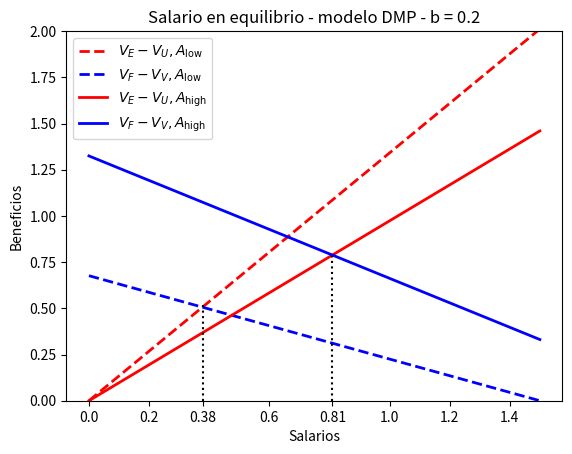

The matplotlib source for this figure:
import numpy as np
import matplotlib.pyplot as plt



# Variables conocidas
beta = 0.5
gamma = 1 - beta
K = 1
r = 0.04
b = 0.2
C = 1
L_barra = 100

# Funcion busca E de equilibrio
def E_eq(A):
    E = np.linspace(0, 99.99, num=100000)
    V = ( (b * E) / (K * (L_barra - E) )**beta )**(1/gamma)
    alpha = (b*E) / V
    a = (b*E) / (L_barra - E)
    Vv = (-C + ( alpha / (a + alpha + 2*b + 2*r)  ) * A)/r
    E_equilibrio = None
    for i, e in zip(r*Vv, E):
        if abs(i) <= 0.001:
            E_equilibrio = e
            break
    return E_equilibrio

##################################################
# SALARIOS con A low
##################################################
A_l = 1.5

# variable independiente w
w = np.linspace(0, 1.5, num=10000)

E_equilibrio_l = E_eq(A_l)

# Evaluamos en el equilibrio
V = ( (b * E_equilibrio_l) / (K * (L_barra - E_equilibrio_l) )**beta )**(1/gamma)
alpha = (b*E_equilibrio_l) / V
a = (b*E_equilibrio_l) / (L_barra - E_equilibrio_l)
w_l_eq = round(((a+b+r)*A_l)/(a+alpha+2*b+2*r), 3)

# var dependiente
VEVU_l = w/(a+b+r)
VFVV_l = (A_l-w)/(alpha+b+r)

# ploteamos
fig, ax = plt.subplots()
ax.plot(w, VEVU_l, color='red', linewidth=2, linestyle="--", label=r"$V_{E}-V_{U}, A_{\text{low}}$") 
ax.plot(w, VFVV_l, color='blue', linewidth=2, linestyle="--", label=r"$V_{F}-V_{V}, A_{\text{low}}$") 



##################################################
# SALARIOS con A high
##################################################
A_h = 2

# Buscamos E de equilibrio
E_equilibrio_h = E_eq(A_h)

# Evaluamos en el equilibrio
V = ( (b * E_equilibrio_h) / (K * (L_barra - E_equilibrio_h) )**beta )**(1/gamma)
alpha = (b*E_equilibrio_h) / V
a = (b*E_equilibrio_h) / (L_barra - E_equilibrio_h)
w_h_eq = round(((a+b+r)*A_h)/(a+alpha+2*b+2*r), 3)

VEVU_h = w/(a+b+r)
VFVV_h = (A_h-w)/(alpha+b+r)


ax.plot(w, VEVU_h, color='red', linewidth=2, label=r"$V_{E}-V_{U}, A_{\text{high}}$") 
ax.plot(w, VFVV_h, color='blue', linewidth=2, label=r"$V_{F}-V_{V}, A_{\text{high}}$") 


# labels
plt.legend()
ax.set_title(f"Salario en equilibrio - modelo DMP - b = {b}")
ax.set_ylabel('Beneficios')
ax.set_xlabel('Salarios')



ax.axvline(x=w_h_eq, color='black', linestyle=':', ymin=0, 
           ymax=(w_h_eq - ax.get_ylim()[0]) / (ax.get_ylim()[1] - ax.get_ylim()[0]) - 0.02) 

ax.axvline(x=w_l_eq, color='black', linestyle=':', ymin=0, 
           ymax=(w_l_eq - ax.get_ylim()[0]) / (ax.get_ylim()[1] - ax.get_ylim()[0]) + 0.05) 


# agrega label en el tick de w de equilibrio
t = sorted( list(ax.get_xticks()) + [w_h_eq, w_l_eq] )
del t[0]
del t[-1]
del t[3]
del t[-5]
print(t)
labels = [round(i, 2) for i in t]
plt.xticks(ticks=t, labels = labels, fontsize=10)
plt.ylim([0, 2])
fig.savefig("DMP-salario-b=02.png")
plt.show()